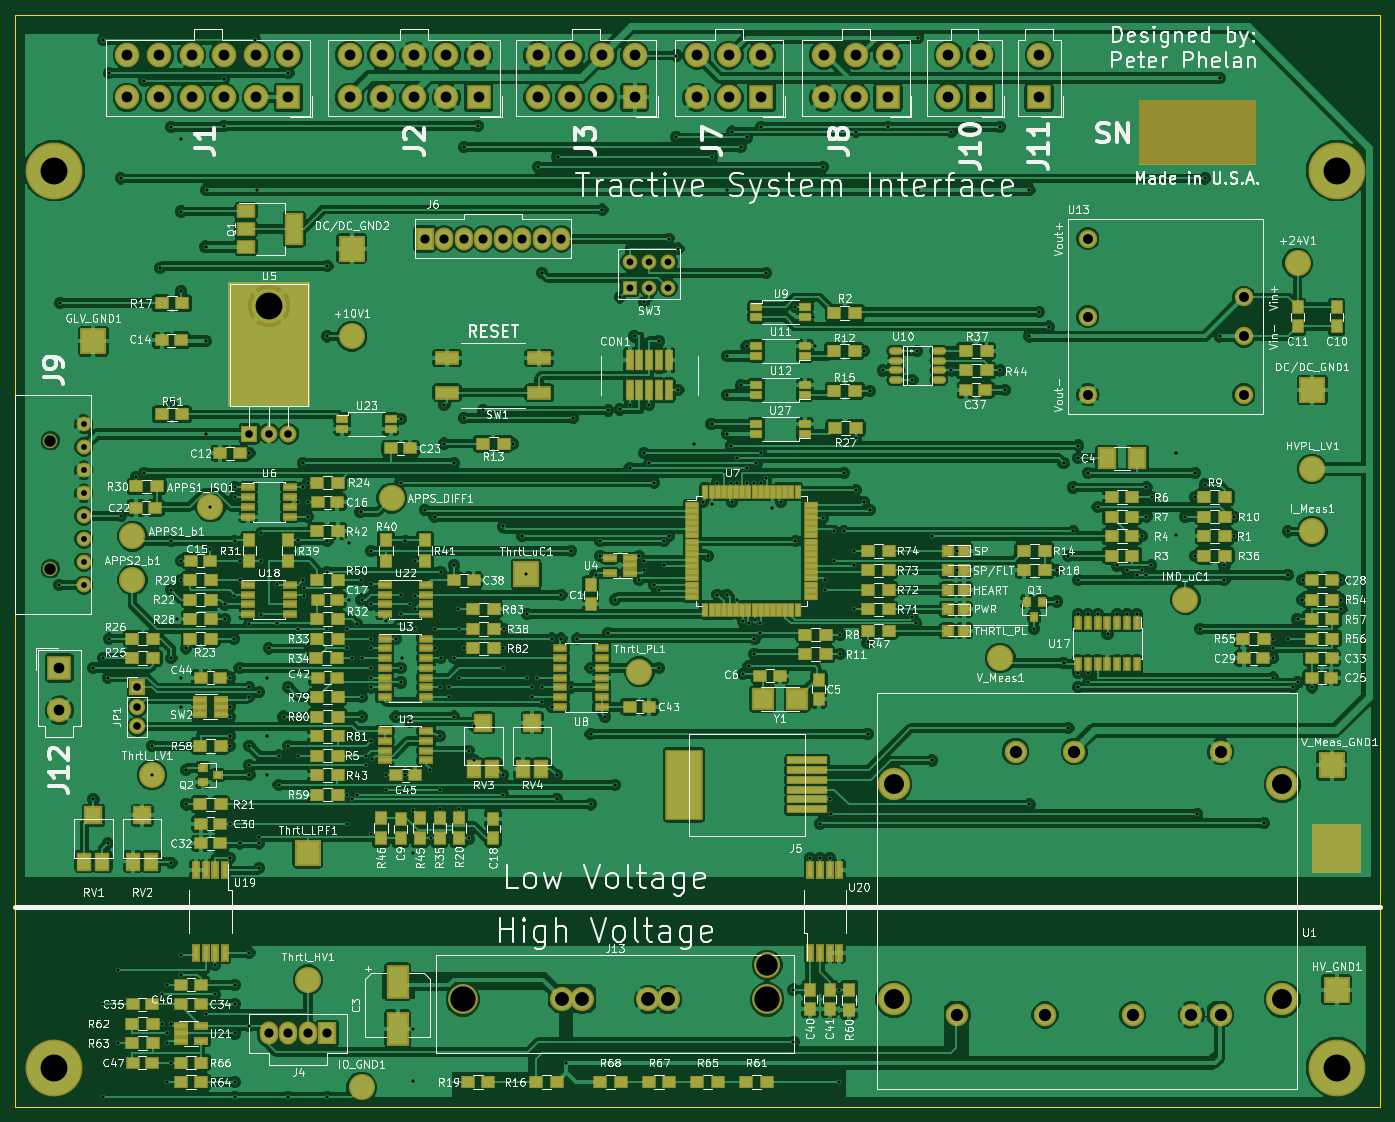
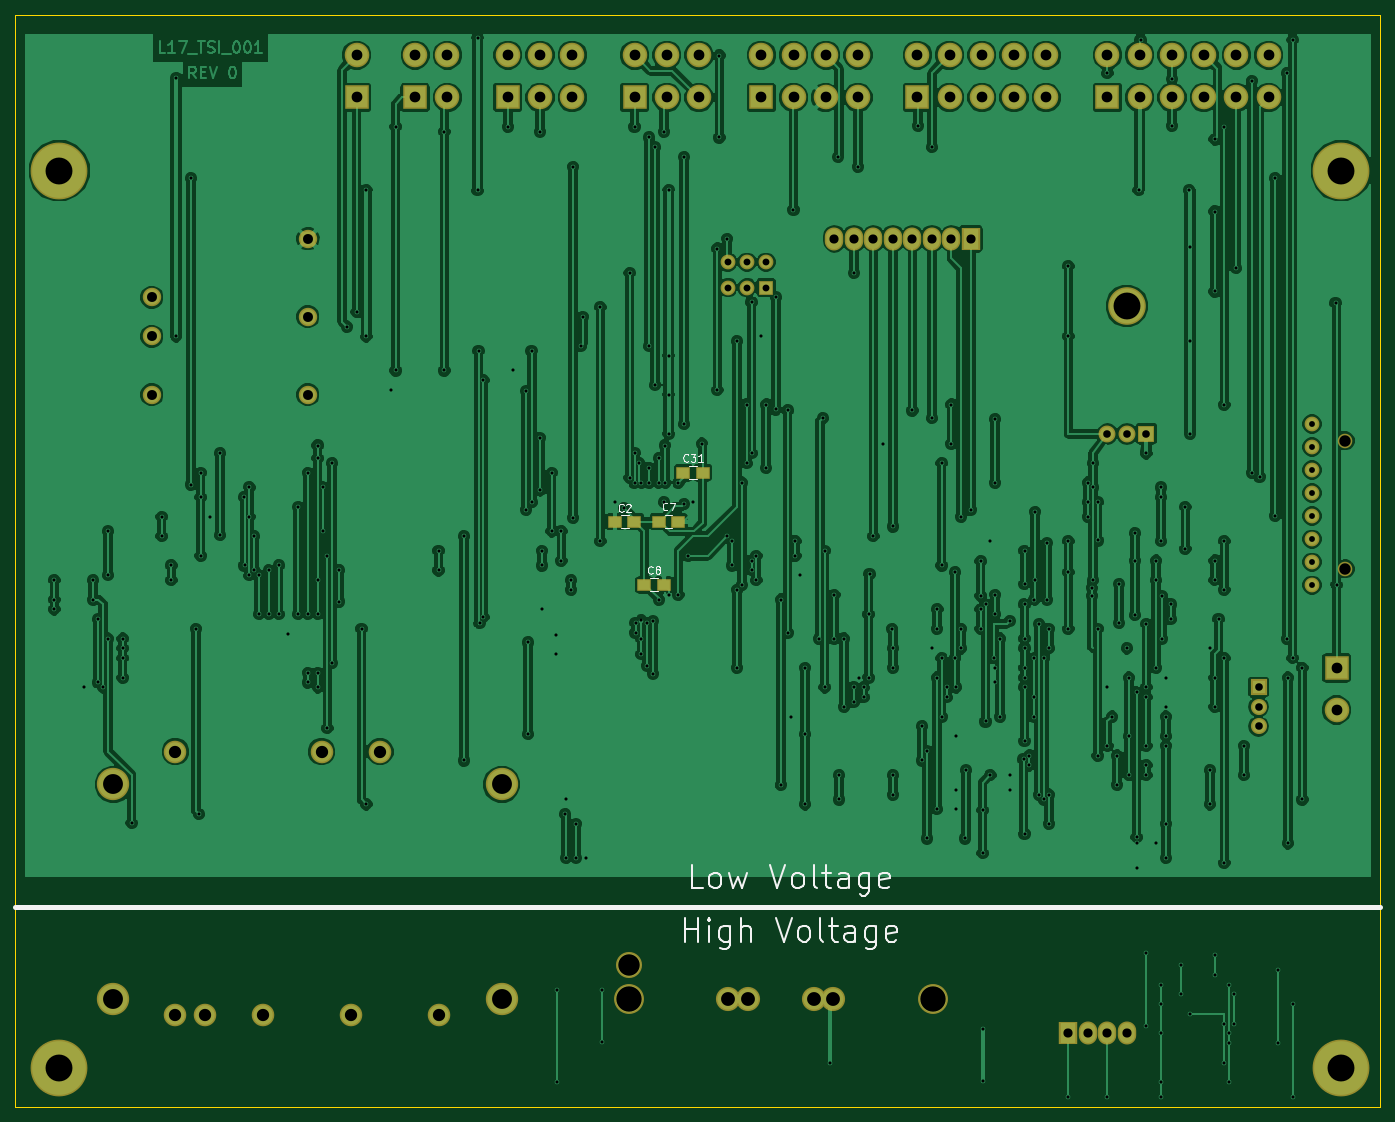
Circuit board: 8 layer files. Board 177.8 x 142.2 mm.
- bottom_copper: Circuit_layout-B.Cu.gbr (333553 bytes)
- bottom_mask: Circuit_layout-B.Mask.gbr (3952 bytes)
- bottom_silk: Circuit_layout-B.SilkS.gbr (9857 bytes)
- outline: Circuit_layout-Edge.Cuts.gbr (685 bytes)
- top_copper: Circuit_layout-F.Cu.gbr (575518 bytes)
- top_mask: Circuit_layout-F.Mask.gbr (17946 bytes)
- top_silk: Circuit_layout-F.SilkS.gbr (225845 bytes)
- drill: Circuit_layout.drl (7363 bytes)

=== bottom_copper: Circuit_layout-B.Cu.gbr (333553 bytes, source omitted) ===
=== bottom_mask: Circuit_layout-B.Mask.gbr ===
G04 #@! TF.FileFunction,Soldermask,Bot*
%FSLAX46Y46*%
G04 Gerber Fmt 4.6, Leading zero omitted, Abs format (unit mm)*
G04 Created by KiCad (PCBNEW 4.0.7) date 02/23/18 16:40:34*
%MOMM*%
%LPD*%
G01*
G04 APERTURE LIST*
%ADD10C,0.100000*%
%ADD11R,3.200000X3.200000*%
%ADD12C,3.200000*%
%ADD13C,2.940000*%
%ADD14C,4.210000*%
%ADD15R,1.900000X1.650000*%
%ADD16C,2.400000*%
%ADD17R,1.924000X1.924000*%
%ADD18C,1.924000*%
%ADD19R,2.400000X3.000000*%
%ADD20O,2.400000X3.000000*%
%ADD21C,7.400000*%
%ADD22C,4.900000*%
%ADD23R,2.200000X2.200000*%
%ADD24O,2.200000X2.200000*%
%ADD25R,2.100000X2.100000*%
%ADD26O,2.100000X2.100000*%
%ADD27C,1.900000*%
%ADD28C,3.150000*%
%ADD29C,3.900000*%
%ADD30C,3.400000*%
G04 APERTURE END LIST*
D10*
D11*
X144145000Y-24765000D03*
D12*
X139945000Y-24765000D03*
X135745000Y-24765000D03*
X144145000Y-19265000D03*
X139945000Y-19265000D03*
X135745000Y-19265000D03*
D13*
X153162000Y-144272000D03*
X164592000Y-144272000D03*
X176022000Y-144272000D03*
X183642000Y-144272000D03*
X187452000Y-144272000D03*
X160782000Y-109982000D03*
X168402000Y-109982000D03*
X187452000Y-109982000D03*
D14*
X144907000Y-142240000D03*
X144907000Y-114249200D03*
X195503800Y-142240000D03*
X195503800Y-114249200D03*
D15*
X121265000Y-73660000D03*
X118765000Y-73660000D03*
D16*
X170180000Y-53340000D03*
X170180000Y-63500000D03*
X170180000Y-43180000D03*
X190500000Y-63500000D03*
X190500000Y-55880000D03*
X190500000Y-50800000D03*
D17*
X110490000Y-49530000D03*
D18*
X112990000Y-49530000D03*
X115490000Y-49530000D03*
X110490000Y-46230000D03*
X112990000Y-46230000D03*
X115490000Y-46230000D03*
D19*
X71120000Y-146685000D03*
D20*
X68580000Y-146685000D03*
X66040000Y-146685000D03*
X63500000Y-146685000D03*
D15*
X130155000Y-80010000D03*
X127655000Y-80010000D03*
X121940000Y-80010000D03*
X124440000Y-80010000D03*
X123845000Y-88265000D03*
X126345000Y-88265000D03*
D21*
X202565000Y-151130000D03*
X35560000Y-151130000D03*
X35560000Y-34290000D03*
X202565000Y-34290000D03*
D22*
X63500000Y-51920000D03*
D23*
X60960000Y-68580000D03*
D24*
X63500000Y-68580000D03*
X66040000Y-68580000D03*
D25*
X46355000Y-101600000D03*
D26*
X46355000Y-104140000D03*
X46355000Y-106680000D03*
D11*
X66040000Y-24765000D03*
D12*
X61840000Y-24765000D03*
X57640000Y-24765000D03*
X53440000Y-24765000D03*
X49240000Y-24765000D03*
X45040000Y-24765000D03*
X66040000Y-19265000D03*
X61840000Y-19265000D03*
X57640000Y-19265000D03*
X53440000Y-19265000D03*
X49240000Y-19265000D03*
X45040000Y-19265000D03*
D11*
X90805000Y-24765000D03*
D12*
X86605000Y-24765000D03*
X82405000Y-24765000D03*
X78205000Y-24765000D03*
X74005000Y-24765000D03*
X90805000Y-19265000D03*
X86605000Y-19265000D03*
X82405000Y-19265000D03*
X78205000Y-19265000D03*
X74005000Y-19265000D03*
D11*
X111125000Y-24765000D03*
D12*
X106925000Y-24765000D03*
X102725000Y-24765000D03*
X98525000Y-24765000D03*
X111125000Y-19265000D03*
X106925000Y-19265000D03*
X102725000Y-19265000D03*
X98525000Y-19265000D03*
D19*
X83820000Y-43180000D03*
D20*
X86360000Y-43180000D03*
X88900000Y-43180000D03*
X91440000Y-43180000D03*
X93980000Y-43180000D03*
X96520000Y-43180000D03*
X99060000Y-43180000D03*
X101600000Y-43180000D03*
D11*
X127635000Y-24765000D03*
D12*
X123435000Y-24765000D03*
X119235000Y-24765000D03*
X127635000Y-19265000D03*
X123435000Y-19265000D03*
X119235000Y-19265000D03*
D27*
X35050000Y-86160000D03*
D18*
X39370000Y-88310000D03*
X39370000Y-85310000D03*
X39370000Y-82310000D03*
X39370000Y-79310000D03*
X39370000Y-76310000D03*
X39370000Y-73310000D03*
X39370000Y-70310000D03*
D27*
X35050000Y-69460000D03*
D18*
X39370000Y-67310000D03*
D11*
X163830000Y-24765000D03*
D12*
X163830000Y-19265000D03*
D11*
X36195000Y-99060000D03*
D12*
X36195000Y-104560000D03*
D28*
X115445000Y-142240000D03*
X112905000Y-142240000D03*
X101725000Y-142240000D03*
X104265000Y-142240000D03*
D29*
X128395000Y-142240000D03*
X88775000Y-142240000D03*
D30*
X128395000Y-137790000D03*
D11*
X156210000Y-24765000D03*
D12*
X152010000Y-24765000D03*
X156210000Y-19265000D03*
X152010000Y-19265000D03*
M02*

=== bottom_silk: Circuit_layout-B.SilkS.gbr (9857 bytes, source omitted) ===
=== outline: Circuit_layout-Edge.Cuts.gbr ===
G04 #@! TF.FileFunction,Profile,NP*
%FSLAX46Y46*%
G04 Gerber Fmt 4.6, Leading zero omitted, Abs format (unit mm)*
G04 Created by KiCad (PCBNEW 4.0.7) date 02/23/18 16:40:34*
%MOMM*%
%LPD*%
G01*
G04 APERTURE LIST*
%ADD10C,0.100000*%
%ADD11C,0.150000*%
G04 APERTURE END LIST*
D10*
D11*
X30480000Y-13970000D02*
X30480000Y-15240000D01*
X208280000Y-13970000D02*
X30480000Y-13970000D01*
X208280000Y-15240000D02*
X208280000Y-13970000D01*
X208280000Y-15240000D02*
X208280000Y-29210000D01*
X30480000Y-29210000D02*
X30480000Y-15240000D01*
X30480000Y-156210000D02*
X208280000Y-156210000D01*
X30480000Y-156210000D02*
X30480000Y-29210000D01*
X208280000Y-156210000D02*
X208280000Y-29210000D01*
M02*

=== top_copper: Circuit_layout-F.Cu.gbr (575518 bytes, source omitted) ===
=== top_mask: Circuit_layout-F.Mask.gbr (17946 bytes, source omitted) ===
=== top_silk: Circuit_layout-F.SilkS.gbr (225845 bytes, source omitted) ===
=== drill: Circuit_layout.drl (7363 bytes, source omitted) ===
